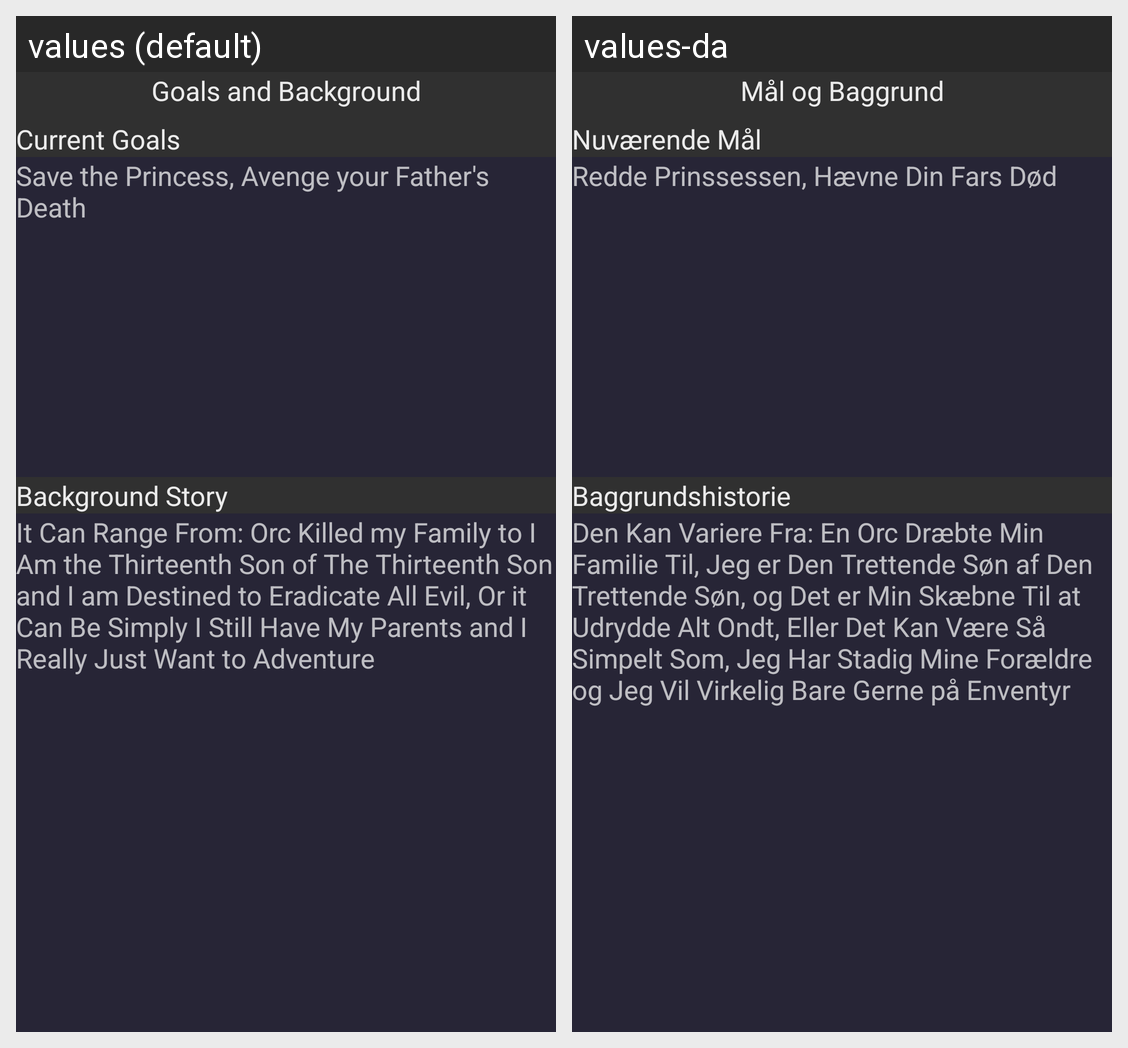

The Android screen above is rendered under two locales of the same app. Produce the string resources it draws, with the default and per-locale values.
Android screen res/layout/goals_and_background.xml rendered under 2 locales, left to right: values (default), values-da. Device: Nexus 5 (rendered at 1080×1920; each locale shown at half size, 540×960, under a caption strip naming it); theme AppTheme.
Strings drawn on this screen, with the default value and each locale's value (text and hints the layout hard-codes, and strings that could not be matched under every locale, appear in the picture but are not listed):

goalsAndBG
  values: Goals and Background
  values-da: Mål og Baggrund

currentGoals
  values: Current Goals
  values-da: Nuværende Mål

currentGoalsSuggestions
  values: Save the Princess, Avenge your Father's Death
  values-da: Redde Prinssessen, Hævne Din Fars Død

backgroundStory
  values: Background Story
  values-da: Baggrundshistorie

backgroundStorySuggestions
  values: It Can Range From: Orc Killed my Family to I Am the Thirteenth Son of The Thirteenth Son and I am Destined to Eradicate All Evil, Or it Can Be Simply I Still Have My Parents and I Really Just Want to Adventure
  values-da: Den Kan Variere Fra: En Orc Dræbte Min Familie Til, Jeg er Den Trettende Søn af Den Trettende Søn, og Det er Min Skæbne Til at Udrydde Alt Ondt, Eller Det Kan Være Så Simpelt Som, Jeg Har Stadig Mine Forældre og Jeg Vil Virkelig Bare Gerne på Enventyr
